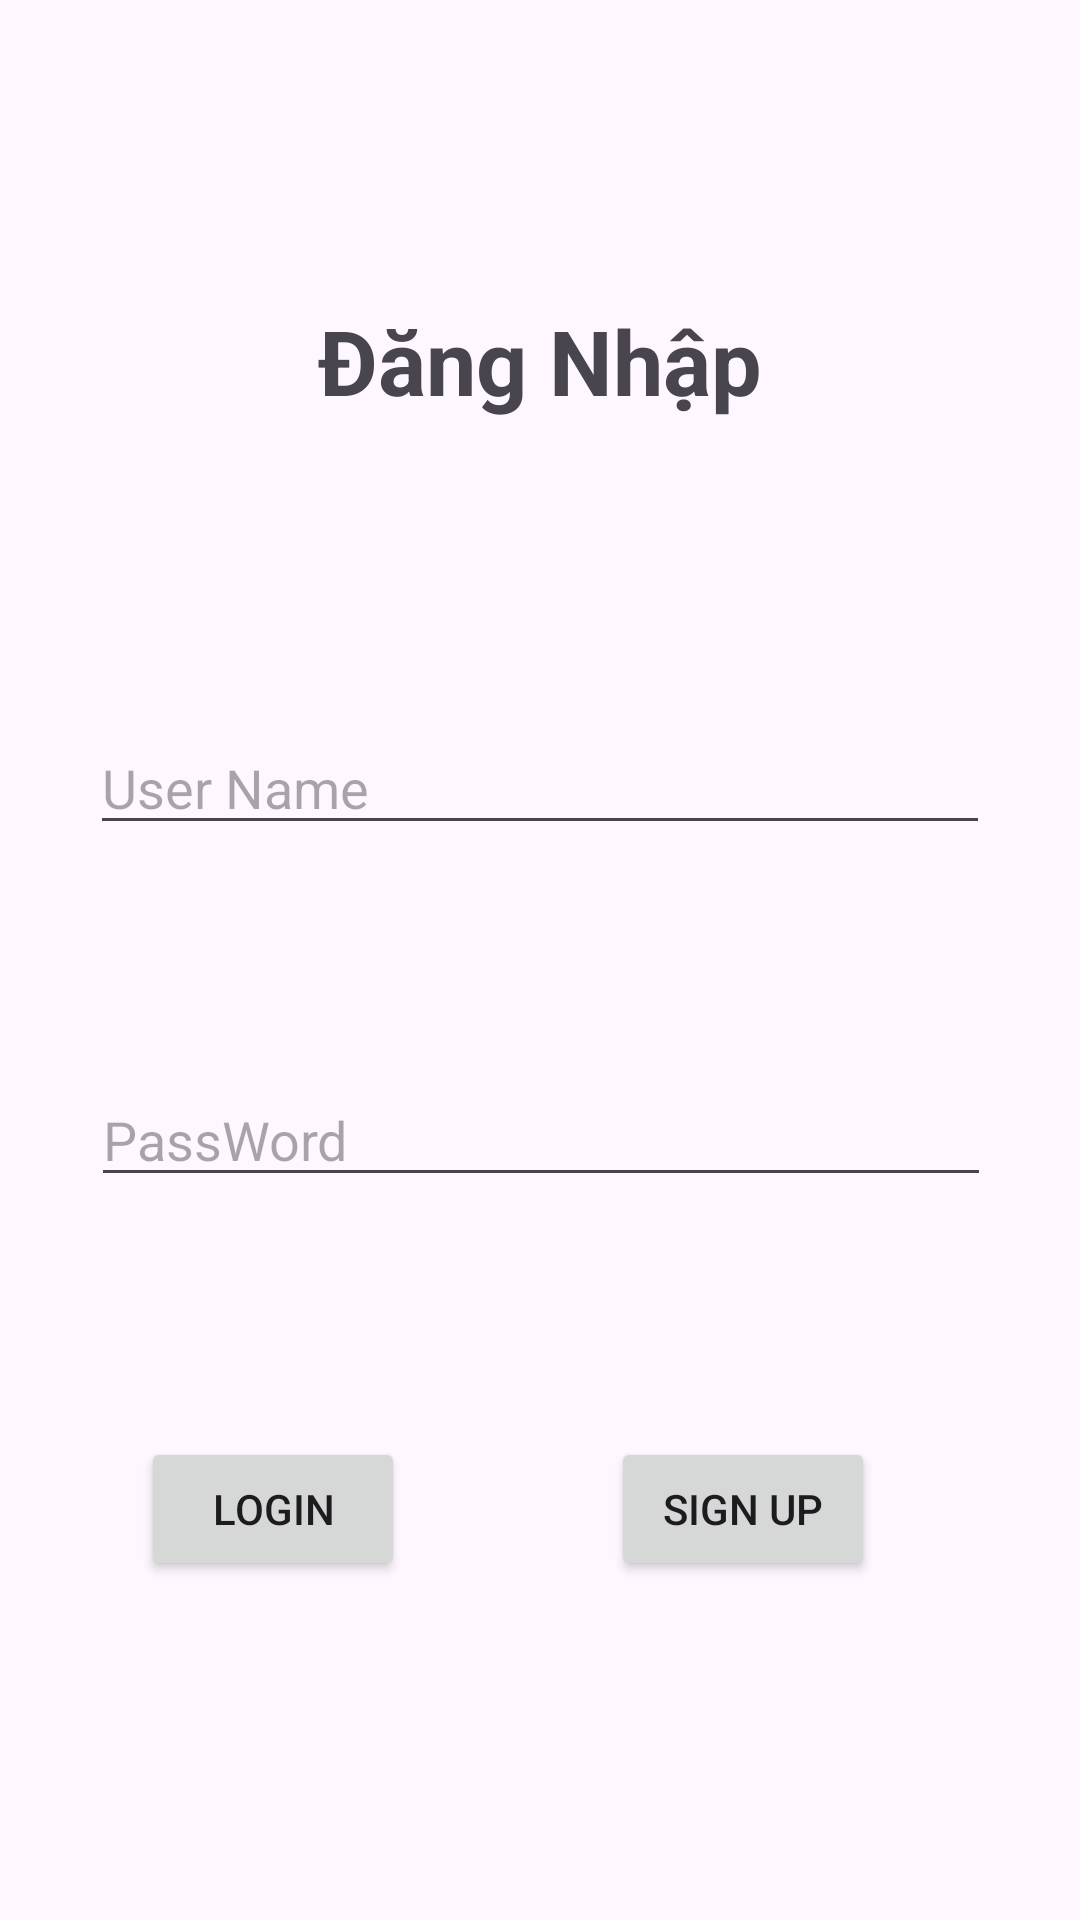

Reconstruct the res/layout file that produces this screen, plus the resources it refers to.
<!-- AndroidManifest.xml: application theme Theme.FireBaseTestApplication -->
<!-- res/layout/activity_log_in.xml -->
<?xml version="1.0" encoding="utf-8"?>
<androidx.constraintlayout.widget.ConstraintLayout xmlns:android="http://schemas.android.com/apk/res/android"
    xmlns:app="http://schemas.android.com/apk/res-auto"
    xmlns:tools="http://schemas.android.com/tools"
    android:layout_width="match_parent"
    android:layout_height="match_parent"
    tools:context=".LogInActivity">

    <TextView
        android:id="@+id/tv_dn"
        android:layout_width="wrap_content"
        android:layout_height="wrap_content"
        android:layout_marginTop="100dp"
        android:text="Đăng Nhập"
        android:textSize="30sp"
        android:textStyle="bold"
        app:layout_constraintEnd_toEndOf="parent"
        app:layout_constraintStart_toStartOf="parent"
        app:layout_constraintTop_toTopOf="parent" />

    <EditText
        android:id="@+id/et_UserName"
        android:layout_width="300sp"
        android:layout_height="wrap_content"
        android:layout_marginTop="100dp"
        android:hint="User Name"
        app:layout_constraintEnd_toEndOf="parent"
        app:layout_constraintStart_toStartOf="parent"
        app:layout_constraintTop_toBottomOf="@+id/tv_dn" />

    <EditText
        android:id="@+id/et_Pass"
        android:layout_width="300sp"
        android:layout_height="wrap_content"
        android:layout_marginTop="76dp"
        android:hint="PassWord"
        app:layout_constraintEnd_toEndOf="parent"
        app:layout_constraintHorizontal_bias="0.504"
        app:layout_constraintStart_toStartOf="parent"
        app:layout_constraintTop_toBottomOf="@+id/et_UserName" />

    <Button
        android:id="@+id/btn_EnterLogin"
        android:layout_width="wrap_content"
        android:layout_height="wrap_content"
        android:layout_marginTop="80dp"
        android:text="Login"
        app:layout_constraintEnd_toEndOf="parent"
        app:layout_constraintHorizontal_bias="0.173"
        app:layout_constraintStart_toStartOf="parent"
        app:layout_constraintTop_toBottomOf="@+id/et_Pass" />

    <Button
        android:id="@+id/btn_EnterSignUp"
        android:layout_width="wrap_content"
        android:layout_height="wrap_content"
        android:layout_marginTop="80dp"
        android:text="Sign Up"
        app:layout_constraintEnd_toEndOf="parent"
        app:layout_constraintHorizontal_bias="0.749"
        app:layout_constraintStart_toStartOf="parent"
        app:layout_constraintTop_toBottomOf="@+id/et_Pass" />

</androidx.constraintlayout.widget.ConstraintLayout>
<!-- resources referenced by this layout -->
<resources>
  <style name="Theme.FireBaseTestApplication" parent="Base.Theme.FireBaseTestApplication" />
  <style name="Base.Theme.FireBaseTestApplication" parent="Theme.Material3.DayNight.NoActionBar">
          
          
      </style>
</resources>
